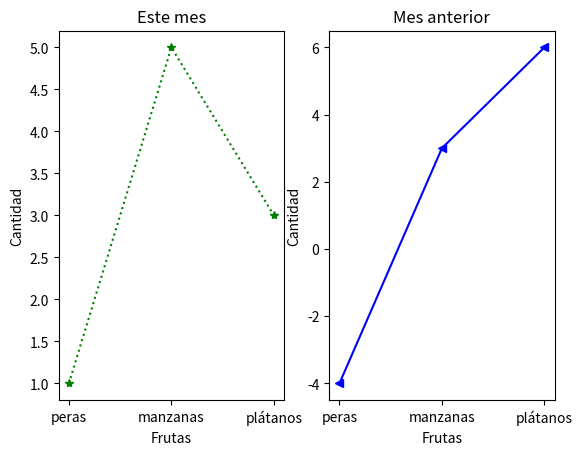

Python code for this plot:
import matplotlib.pyplot as plt

def grafica_barras():
    paises = ["Estados Unidos", "España", "México", "Rusia", "Japón"]
    ventas = [25, 32, 34, 20, 25]
    # Título del gráfico
    plt.title("Ventas en distintos paises")
    # Leyenda de lo que se grafica
    plt.legend(["Ventas"])
    # Título de los ejes
    plt.xlabel("Paises")
    plt.ylabel("Ventas")
    barrasLista = plt.bar(paises, ventas)
    barrasLista[0].set_color('r')
    barrasLista[1].set_color('g')
    barrasLista[2].set_color('b')
    barrasLista[3].set_color('m')
    barrasLista[4].set_color('c')
    plt.xticks(rotation=15)
    plt.show()

def grafica_linea():
    ejex = ["SON", "BC", "NL", "JAL", "PUE", "CHIH"]
    ejey = [3, 2.3, 4, 4, 7, 5]
    plt.title("Promedios año 2023")
    plt.xlabel("Estados")
    plt.ylabel("Promedio")
    plt.plot(ejex, ejey)
    plt.show()

def grafica_dos_lineas():
    estados = ["Oaxaca", "Veracruz", "Puebla", "Chihuahua", "Chiapas", "Sonora"]
    contingencias = [1002, 27, 567, 288, 108, 211]
    emergencias = [5868, 5087, 1608, 1646, 1655, 1231]

    plt.title("Situaciones de emergencia y contingencia 2023")
    plt.xlabel("Contingencias climatológicas")
    plt.ylabel("Emergencias / Desastres")
    plt.plot(estados, contingencias, "rP-.", estados, emergencias, "b>-")
    plt.legend(["Contingencias", "Emergencias"])
    plt.xticks(rotation=15)
    plt.show()

def dos_graficas():
  x = ["peras", "manzanas", "plátanos"]
  y1 = [1,5,3]
  y2 = [-4, 3, 6]

  #Divide la pantalla en 1 renglón, 2 columnas e inicio en el cuadrante 1
  plt.subplot(121)
  plt.title("Este mes")
  plt.xlabel("Frutas")
  plt.ylabel("Cantidad")
  plt.plot(x, y1, "g*:")

  #Divide la pantalla en 1 renglón, 2 columnas e inicio en el cuadrante 2
  plt.subplot(122)
  plt.title("Mes anterior")
  plt.xlabel("Frutas")
  plt.ylabel("Cantidad")
  plt.plot(x, y2, "b<-")
  plt.show()
  
def main():
    dos_graficas()

main()